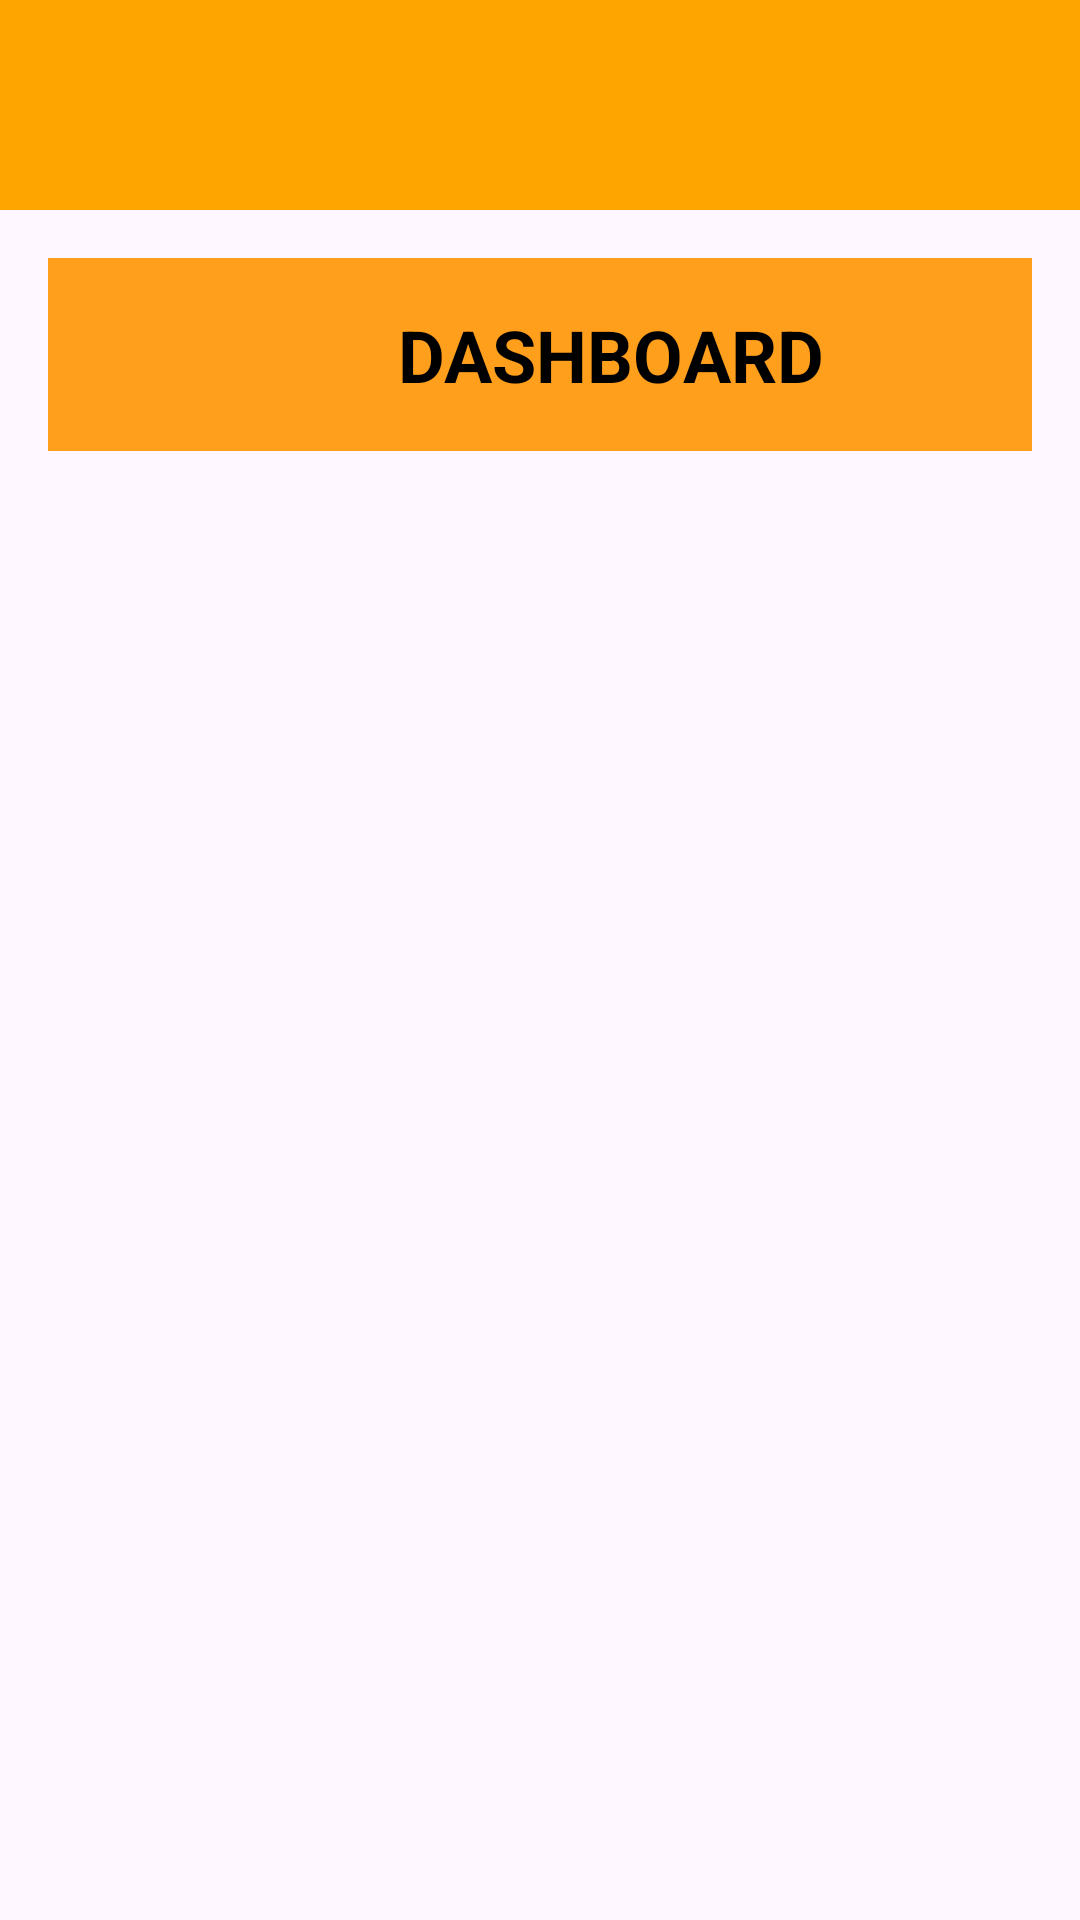

Android layout source for this screen:
<!-- AndroidManifest.xml: application theme Theme.VenueVerse -->
<!-- res/layout/activity_dashboard.xml -->
<?xml version="1.0" encoding="utf-8"?>
<RelativeLayout android:layout_width="match_parent"
    android:layout_height="match_parent"
    xmlns:android="http://schemas.android.com/apk/res/android">

   
    <androidx.appcompat.widget.Toolbar
        android:id="@+id/toolbar"
        android:layout_width="match_parent"
        android:layout_height="70dp"
        android:background="#FFA500"
        android:gravity="center_vertical">

        
        <include layout="@layout/toolbar_logo"
            />
    </androidx.appcompat.widget.Toolbar>

<ScrollView xmlns:android="http://schemas.android.com/apk/res/android"
    android:layout_width="match_parent"
    android:layout_height="match_parent"
    android:layout_below="@+id/toolbar"
    android:padding="16dp"
    android:gravity="center">

    <LinearLayout
        android:id="@+id/bookings_container"
        android:layout_width="match_parent"
        android:layout_height="wrap_content"
        android:orientation="vertical">

        
        <TextView
            android:id="@+id/dashboard_heading"
            android:layout_width="375dp"
            android:layout_height="wrap_content"
            android:background="#FF9F1C"
            android:text="DASHBOARD"
            android:textSize="24sp"
            android:textStyle="bold"
            android:gravity="center"
            android:textColor="@color/black"
            android:padding="16dp"
            android:layout_marginBottom="20dp"
            android:fontFamily="sans-serif"

            />

        

    </LinearLayout>
</ScrollView>
</RelativeLayout>
<!-- res/layout/toolbar_logo.xml (included above) -->
<?xml version="1.0" encoding="utf-8"?>
<LinearLayout xmlns:android="http://schemas.android.com/apk/res/android"
    android:layout_width="wrap_content"
    android:layout_height="match_parent"
    android:gravity="center"
    android:paddingTop="0dp"
    android:paddingBottom="0dp"
    android:padding="0dp">

    <ImageView
        android:id="@+id/custom_logo"
        android:layout_width="150dp"
        android:layout_height="150dp"
        android:paddingTop="0dp"
        android:paddingBottom="0dp"
        android:src="@drawable/menu_logo_old"
        android:scaleType="fitCenter"
        android:layout_gravity="center"/>
</LinearLayout>
<!-- resources referenced by this layout -->
<resources>
  <color name="black">#FF000000</color>
  <style name="Theme.VenueVerse" parent="Base.Theme.VenueVerse" />
  <style name="Base.Theme.VenueVerse" parent="Theme.Material3.DayNight.NoActionBar">
          <item name="windowActionBar">false</item>
          <item name="windowNoTitle">true</item>
      </style>
</resources>
